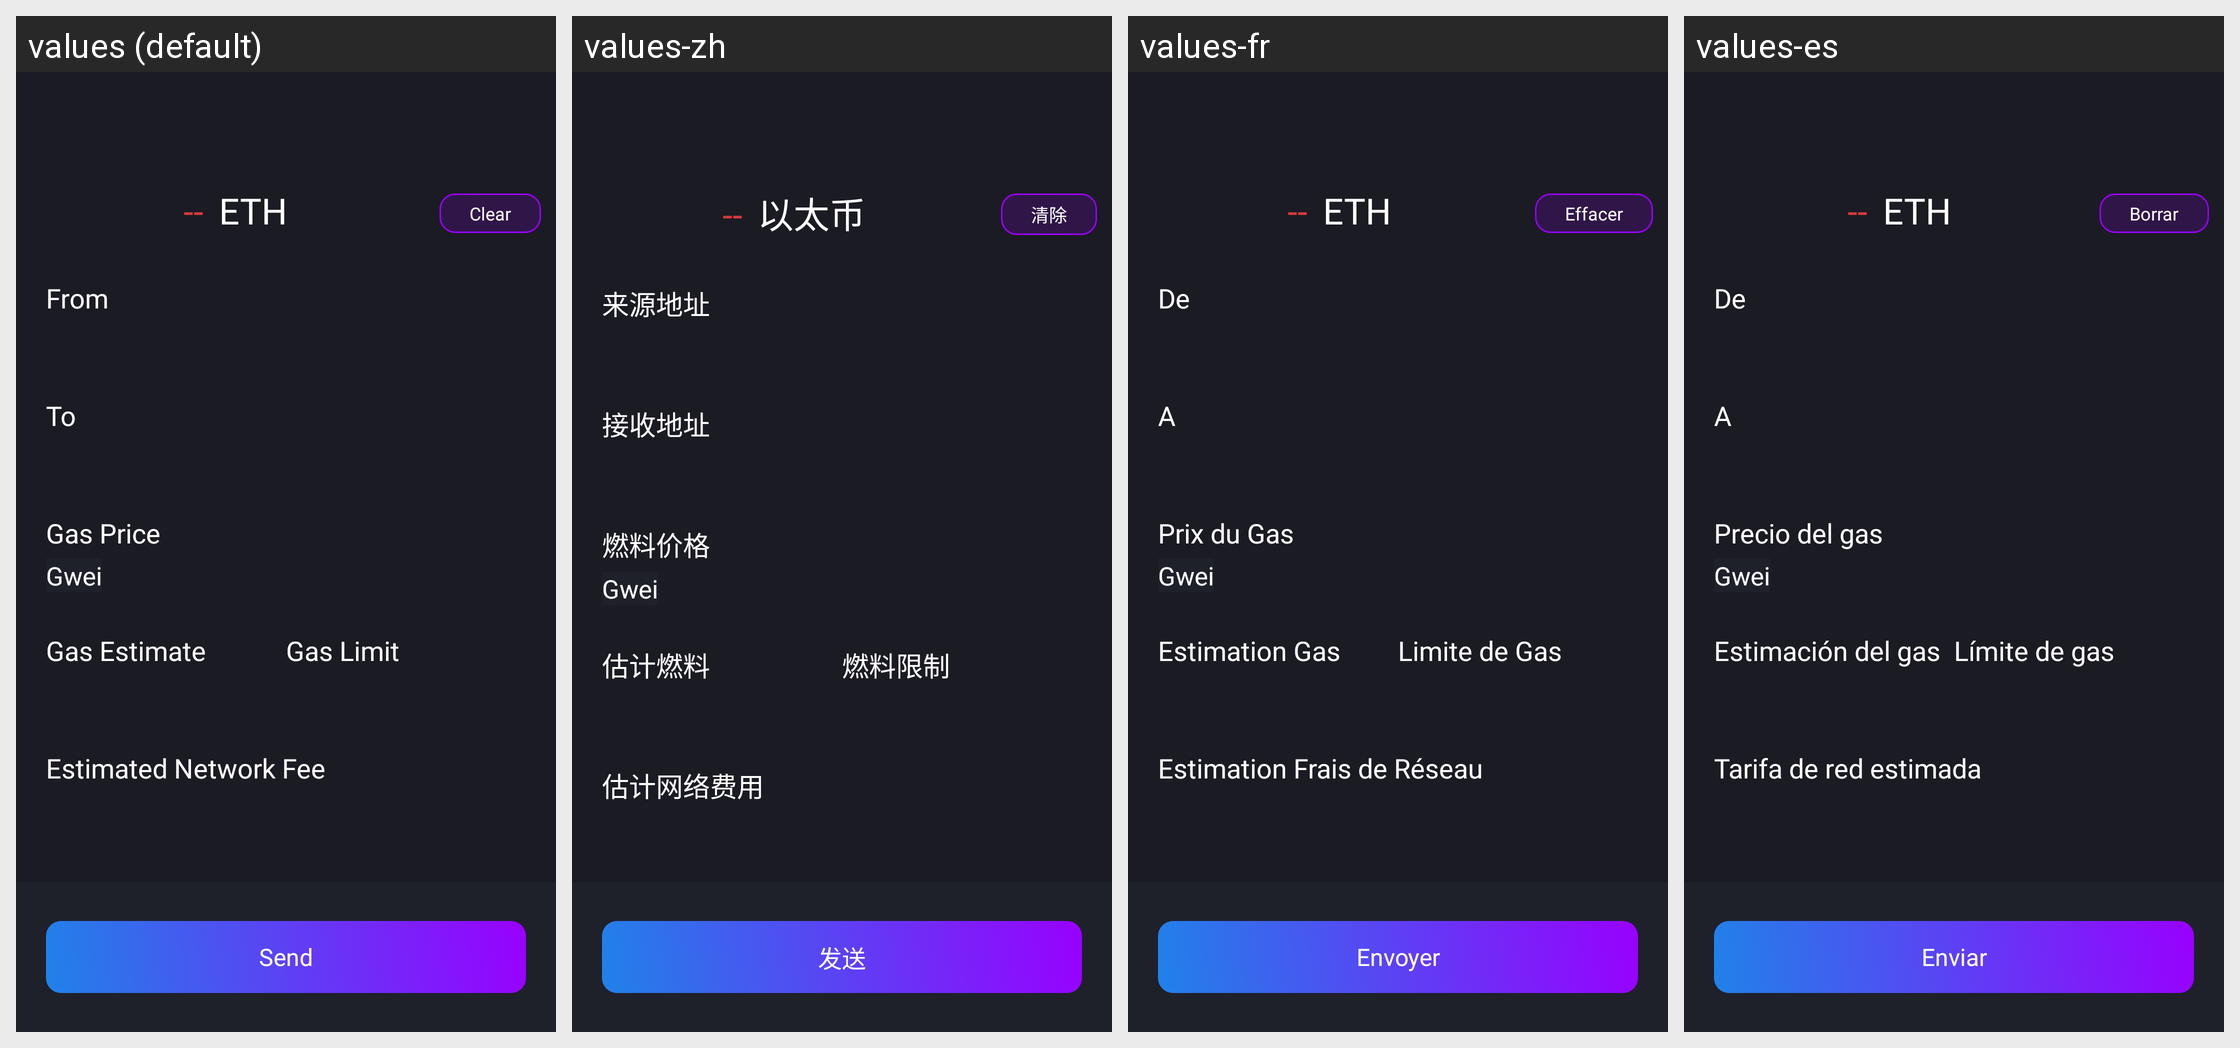

This grid shows one Android layout under several languages. Give, for every string resource on the screen, its name, the default text and each shown locale's text.
Android screen res/layout/activity_confirm.xml rendered under 4 locales, left to right: values (default), values-zh, values-fr, values-es. Device: Nexus 5 (rendered at 1080×1920; each locale shown at half size, 540×960, under a caption strip naming it); theme AppTheme.NoActionBar.
Strings drawn on this screen, with the default value and each locale's value (text and hints the layout hard-codes, and strings that could not be matched under every locale, appear in the picture but are not listed):

dummy_transaction_value
  values: --
  values-zh: --
  values-fr: --
  values-es: --

eth
  values: ETH
  values-zh: 以太币
  values-fr: ETH
  values-es: ETH

action_clear
  values: Clear
  values-zh: 清除
  values-fr: Effacer
  values-es: Borrar

label_from
  values: From
  values-zh: 来源地址
  values-fr: De
  values-es: De

label_to
  values: To
  values-zh: 接收地址
  values-fr: A
  values-es: A

label_gas_price
  values: Gas Price
  values-zh: 燃料价格
  values-fr: Prix du Gas
  values-es: Precio del gas

label_gas_estimate
  values: Gas Estimate
  values-zh: 估计燃料
  values-fr: Estimation Gas
  values-es: Estimación del gas

label_gas_limit
  values: Gas Limit
  values-zh: 燃料限制
  values-fr: Limite de Gas
  values-es: Límite de gas

label_estimated_network_fee
  values: Estimated Network Fee
  values-zh: 估计网络费用
  values-fr: Estimation Frais de Réseau
  values-es: Tarifa de red estimada

action_send
  values: Send
  values-zh: 发送
  values-fr: Envoyer
  values-es: Enviar
